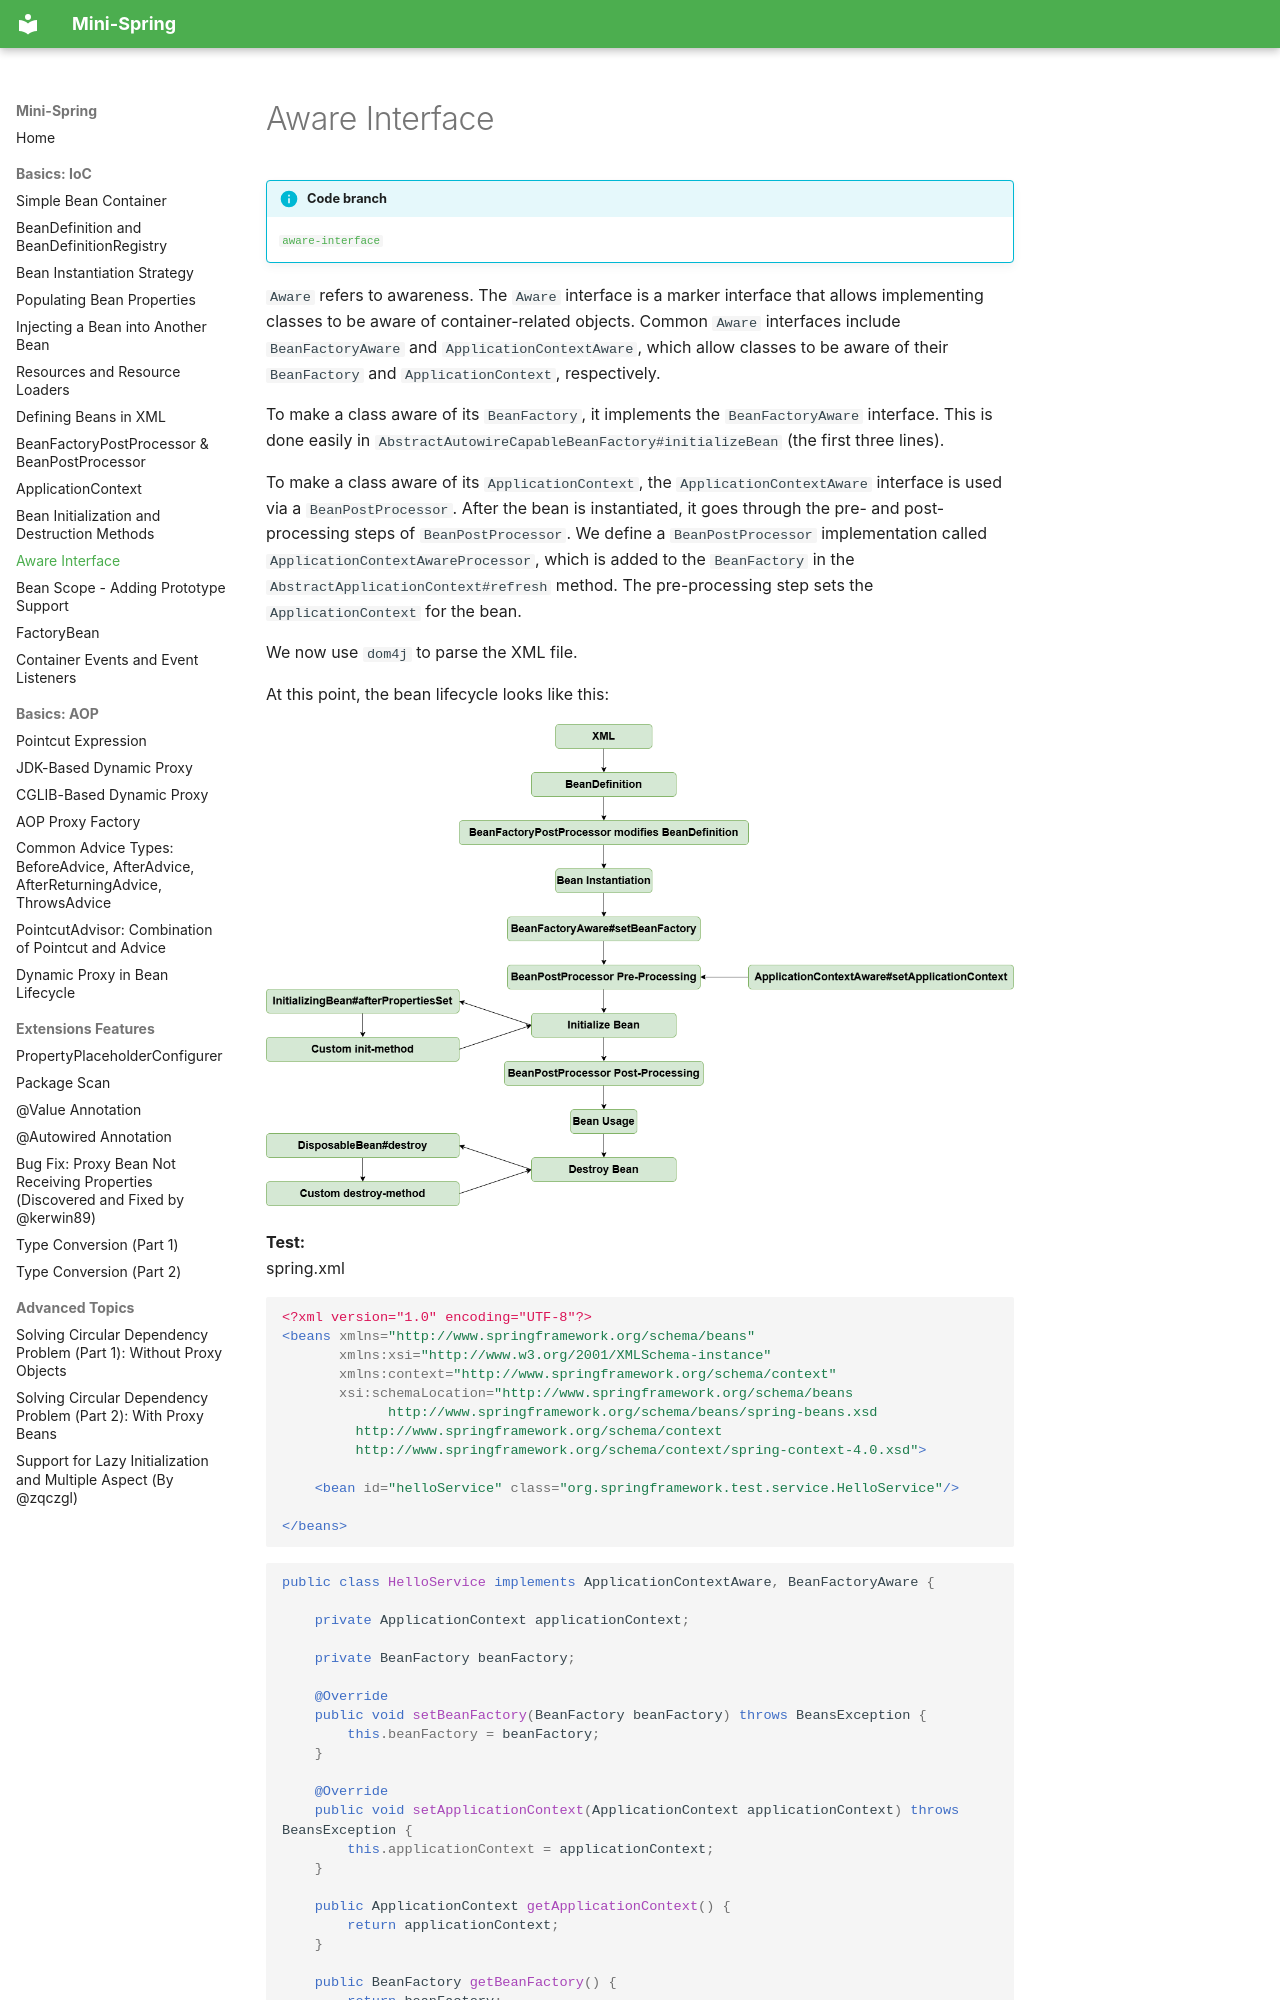

repository: m3h3d1/mini-spring-en · page: ioc/aware-interface/index.html · generator: mkdocs

# Aware Interface

!!! info "Code branch"
    [`aware-interface`](https://github.com/DerekYRC/mini-spring/tree/aware-interface)

`Aware` refers to awareness. The `Aware` interface is a marker interface that allows implementing classes to be aware of container-related objects. Common `Aware` interfaces include `BeanFactoryAware` and `ApplicationContextAware`, which allow classes to be aware of their `BeanFactory` and `ApplicationContext`, respectively.

To make a class aware of its `BeanFactory`, it implements the `BeanFactoryAware` interface. This is done easily in `AbstractAutowireCapableBeanFactory#initializeBean` (the first three lines).

To make a class aware of its `ApplicationContext`, the `ApplicationContextAware` interface is used via a `BeanPostProcessor`. After the bean is instantiated, it goes through the pre- and post-processing steps of `BeanPostProcessor`. We define a `BeanPostProcessor` implementation called `ApplicationContextAwareProcessor`, which is added to the `BeanFactory` in the `AbstractApplicationContext#refresh` method. The pre-processing step sets the `ApplicationContext` for the bean.

We now use `dom4j` to parse the XML file.

At this point, the bean lifecycle looks like this:

![](../assets/aware-interface.png)

**Test:** 
<br> spring.xml
```xml
<?xml version="1.0" encoding="UTF-8"?>
<beans xmlns="http://www.springframework.org/schema/beans"
       xmlns:xsi="http://www.w3.org/2001/XMLSchema-instance"
       xmlns:context="http://www.springframework.org/schema/context"
       xsi:schemaLocation="http://www.springframework.org/schema/beans
	         http://www.springframework.org/schema/beans/spring-beans.xsd
		 http://www.springframework.org/schema/context
		 http://www.springframework.org/schema/context/spring-context-4.0.xsd">

    <bean id="helloService" class="org.springframework.test.service.HelloService"/>

</beans>
```

```java
public class HelloService implements ApplicationContextAware, BeanFactoryAware {

	private ApplicationContext applicationContext;

	private BeanFactory beanFactory;

	@Override
	public void setBeanFactory(BeanFactory beanFactory) throws BeansException {
		this.beanFactory = beanFactory;
	}

	@Override
	public void setApplicationContext(ApplicationContext applicationContext) throws BeansException {
		this.applicationContext = applicationContext;
	}
